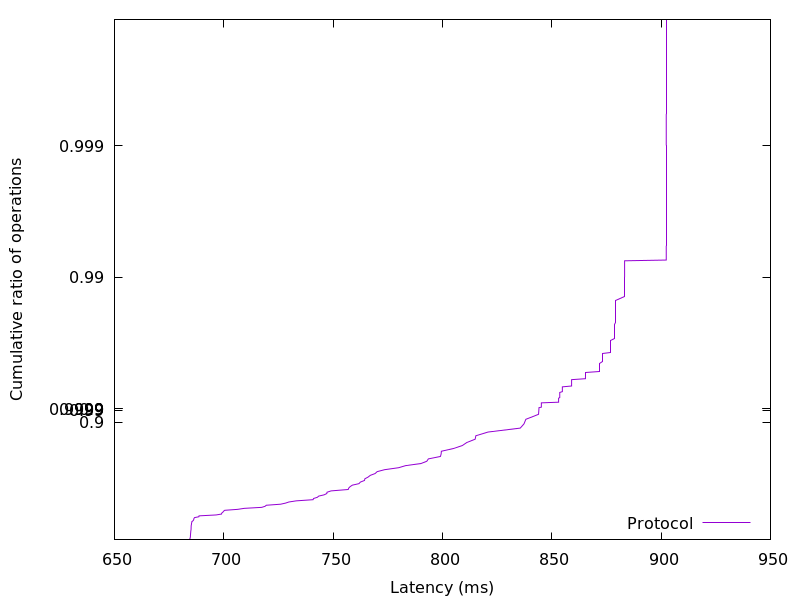

Source data for this figure (header and first rows):
684.327424, 0.01
684.4, 0.02
684.5, 0.03
684.6, 0.04
684.6, 0.05
684.7, 0.06
684.7, 0.07
684.7, 0.08
684.8, 0.09
684.8, 0.1
684.8, 0.11
684.8, 0.12
684.9, 0.13
684.9, 0.14
684.9, 0.15
685, 0.16
685, 0.17
685, 0.18
685, 0.19
685, 0.2
685.1, 0.21
685.1, 0.22
685.1, 0.23
685.2, 0.24
685.2, 0.25
685.3, 0.26
685.4, 0.27
685.4, 0.28
685.9, 0.29
686.2, 0.3
686.3, 0.31
686.4, 0.32
686.6, 0.33
688.6, 0.34
688.7, 0.35
696.5, 0.36
699, 0.37
699.1, 0.38
699.6, 0.39
699.9, 0.4
700.4, 0.41
706.4, 0.42
709.4, 0.43
717.4, 0.44
718.9, 0.45
719.4, 0.46
726, 0.47
728.2, 0.48
729.8, 0.49
733.1, 0.5
740.8, 0.51
741.1, 0.52
742.8, 0.53
743.4, 0.54
745.8, 0.55
747.1, 0.56
747.2, 0.57
749.1, 0.58
756.9, 0.59
757.1, 0.6
757.8, 0.61
... 298 more rows
